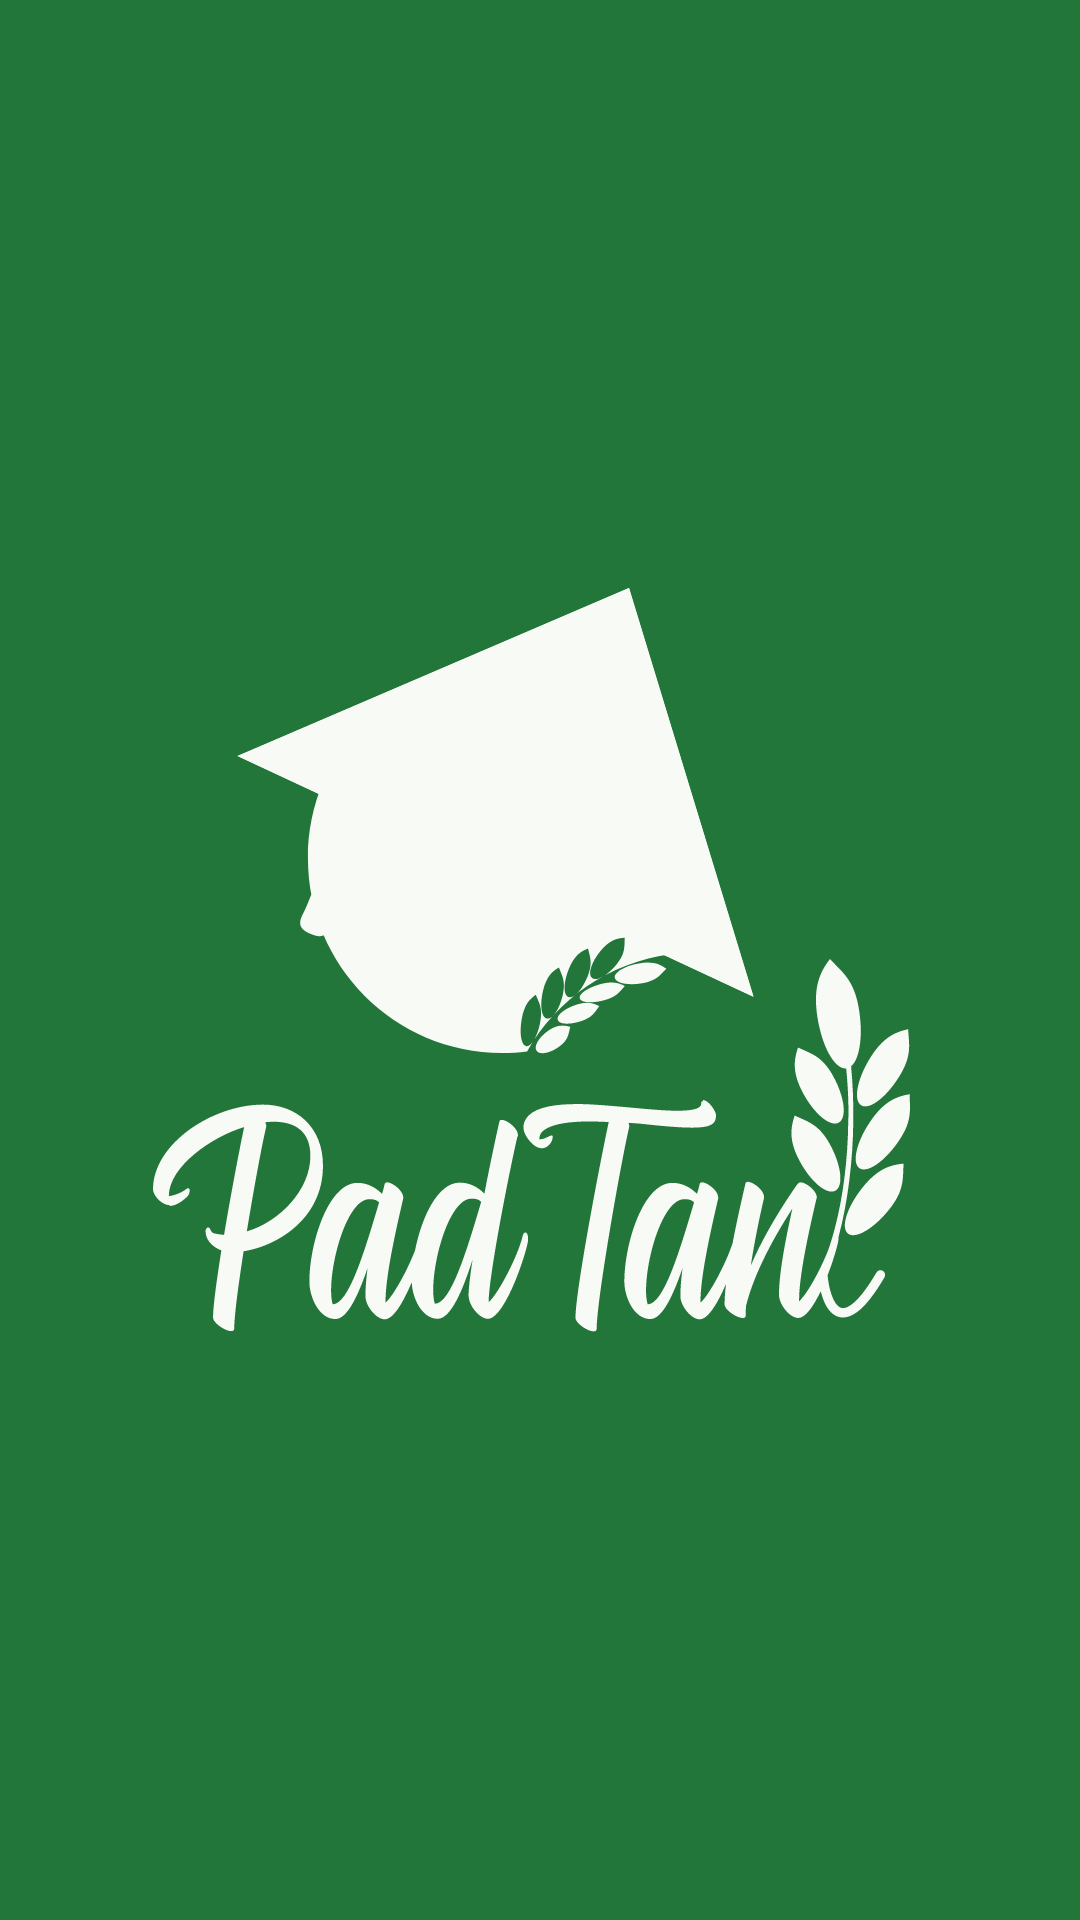

Here is an Android app screen rendered from its layout file. Give the layout XML and the strings, colors and styles it references.
<!-- AndroidManifest.xml: activity theme NoBar -->
<!-- res/layout/activity_splashscreen.xml -->
<?xml version="1.0" encoding="utf-8"?>
<androidx.constraintlayout.widget.ConstraintLayout xmlns:android="http://schemas.android.com/apk/res/android"
    xmlns:app="http://schemas.android.com/apk/res-auto"
    xmlns:tools="http://schemas.android.com/tools"
    android:layout_width="match_parent"
    android:layout_height="match_parent"
    android:background="@color/green_700"
    tools:context=".ui.splashscreen.SplashscreenActivity">

    <ImageView
        android:id="@+id/ivLogo"
        android:layout_width="wrap_content"
        android:layout_height="wrap_content"
        app:layout_constraintBottom_toBottomOf="parent"
        app:layout_constraintEnd_toEndOf="parent"
        app:layout_constraintStart_toStartOf="parent"
        app:layout_constraintTop_toTopOf="parent"
        app:srcCompat="@drawable/ic_logo" />
</androidx.constraintlayout.widget.ConstraintLayout>
<!-- resources referenced by this layout -->
<resources>
  <color name="green_700">#23763A</color>
  <!-- drawable ic_logo: vector/xml drawable (drawable, 11691 chars, omitted) -->
  <style name="NoBar" parent="Theme.AppCompat.DayNight.NoActionBar">
      </style>
</resources>
